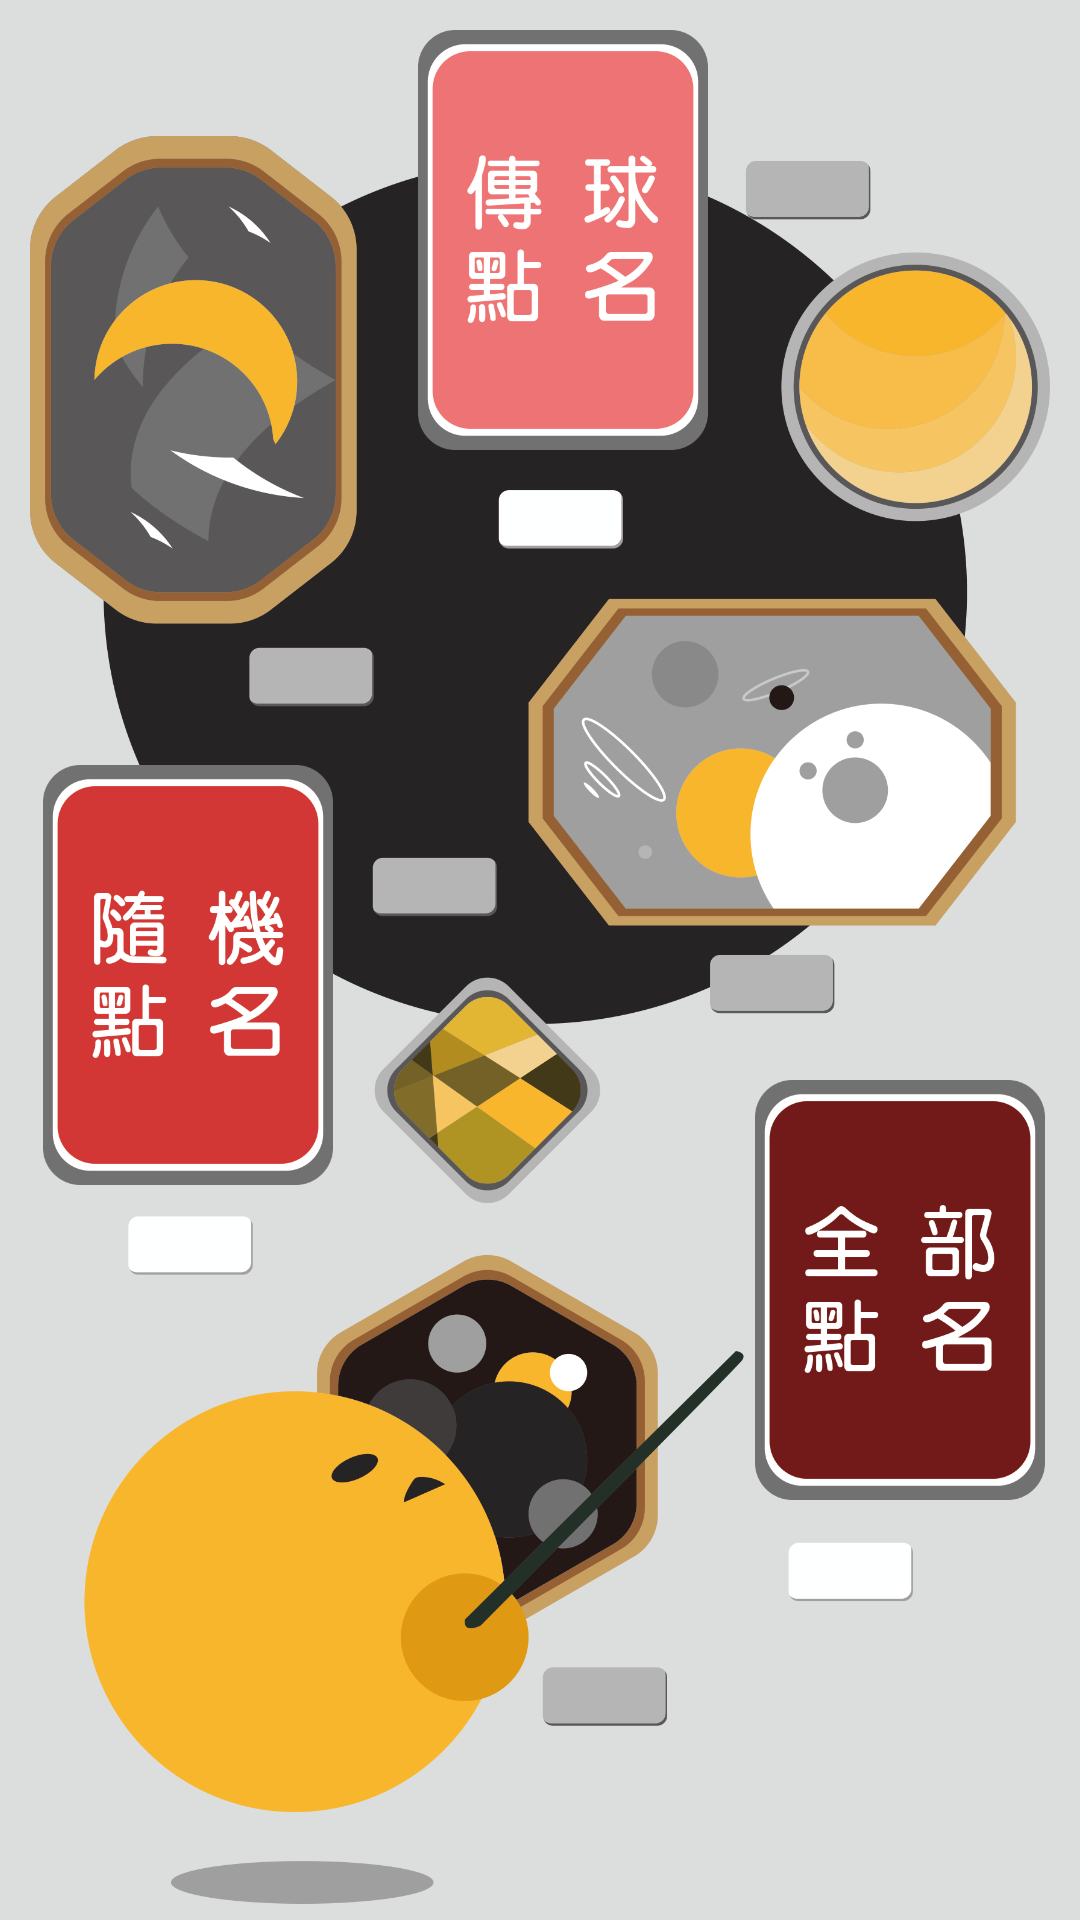

Here is an Android app screen rendered from its layout file. Give the layout XML and the strings, colors and styles it references.
<!-- AndroidManifest.xml: application theme Theme.Attendi -->
<!-- res/layout/attendi_mode_lay.xml -->
<?xml version="1.0" encoding="utf-8"?>
<androidx.constraintlayout.widget.ConstraintLayout xmlns:android="http://schemas.android.com/apk/res/android"
    xmlns:tools="http://schemas.android.com/tools"
    xmlns:app="http://schemas.android.com/apk/res-auto"
    android:layout_width="match_parent"
    android:layout_height="match_parent"
    android:background="#dcdddd"
    tools:context=".attendi_mode">

    <ImageView
        android:id="@+id/method_background"
        android:layout_width="340dp"
        android:layout_height="590dp"
        android:layout_marginTop="40dp"
        app:layout_constraintBottom_toBottomOf="parent"
        app:layout_constraintEnd_toEndOf="parent"
        app:layout_constraintStart_toStartOf="parent"
        app:layout_constraintTop_toTopOf="parent"
        app:srcCompat="@drawable/method_background" />

    <ImageButton
        android:id="@+id/btn_ball"
        android:layout_width="110dp"
        android:layout_height="140dp"
        android:scaleType="centerInside"
        android:background="#00000000"
        android:layout_marginLeft="15dp"
        android:layout_marginBottom="520dp"
        app:layout_constraintBottom_toBottomOf="@+id/method_background"
        app:layout_constraintEnd_toEndOf="@+id/method_background"
        app:layout_constraintStart_toStartOf="@+id/method_background"
        app:layout_constraintTop_toTopOf="@+id/method_background"
        app:srcCompat="@drawable/method_1" />

    <ImageButton
        android:id="@+id/btn_random"
        android:layout_width="110dp"
        android:layout_height="140dp"
        android:background="#00000000"
        android:scaleType="centerInside"
        android:layout_marginRight="235dp"
        android:layout_marginBottom="30dp"
        app:layout_constraintBottom_toBottomOf="@+id/method_background"
        app:layout_constraintEnd_toEndOf="@+id/method_background"
        app:layout_constraintStart_toStartOf="@+id/method_background"
        app:layout_constraintTop_toTopOf="@+id/method_background"
        app:srcCompat="@drawable/method_2" />

    <ImageButton
        android:id="@+id/btn_normal"
        android:layout_width="110dp"
        android:layout_height="140dp"
        android:background="#00000000"
        android:scaleType="centerInside"
        android:layout_marginLeft="240dp"
        android:layout_marginTop="180dp"
        app:layout_constraintBottom_toBottomOf="@+id/method_background"
        app:layout_constraintEnd_toEndOf="@+id/method_background"
        app:layout_constraintStart_toStartOf="@+id/method_background"
        app:layout_constraintTop_toTopOf="@+id/method_background"
        app:srcCompat="@drawable/method_3" />



</androidx.constraintlayout.widget.ConstraintLayout>
<!-- resources referenced by this layout -->
<resources>
  <!-- drawable method_1: png bitmap (drawable, 27653 bytes) -->
  <!-- drawable method_2: png bitmap (drawable, 33816 bytes) -->
  <!-- drawable method_3: png bitmap (drawable, 27391 bytes) -->
  <!-- drawable method_background: png bitmap (drawable, 264556 bytes) -->
  <style name="Theme.Attendi" parent="Theme.MaterialComponents.DayNight.DarkActionBar">
          
          <item name="colorPrimary">@color/purple_500</item>
          <item name="colorPrimaryVariant">@color/purple_700</item>
          <item name="colorOnPrimary">@color/white</item>
          
          <item name="colorSecondary">@color/teal_200</item>
          <item name="colorSecondaryVariant">@color/teal_700</item>
          <item name="colorOnSecondary">@color/black</item>
          
          <item name="android:statusBarColor" tools:targetApi="l">?attr/colorPrimaryVariant</item>
          
      </style>
  <color name="purple_500">#FF6200EE</color>
  <color name="purple_700">#FF3700B3</color>
  <color name="white">#FFFFFFFF</color>
  <color name="teal_200">#FF03DAC5</color>
  <color name="teal_700">#FF018786</color>
  <color name="black">#FF000000</color>
</resources>
